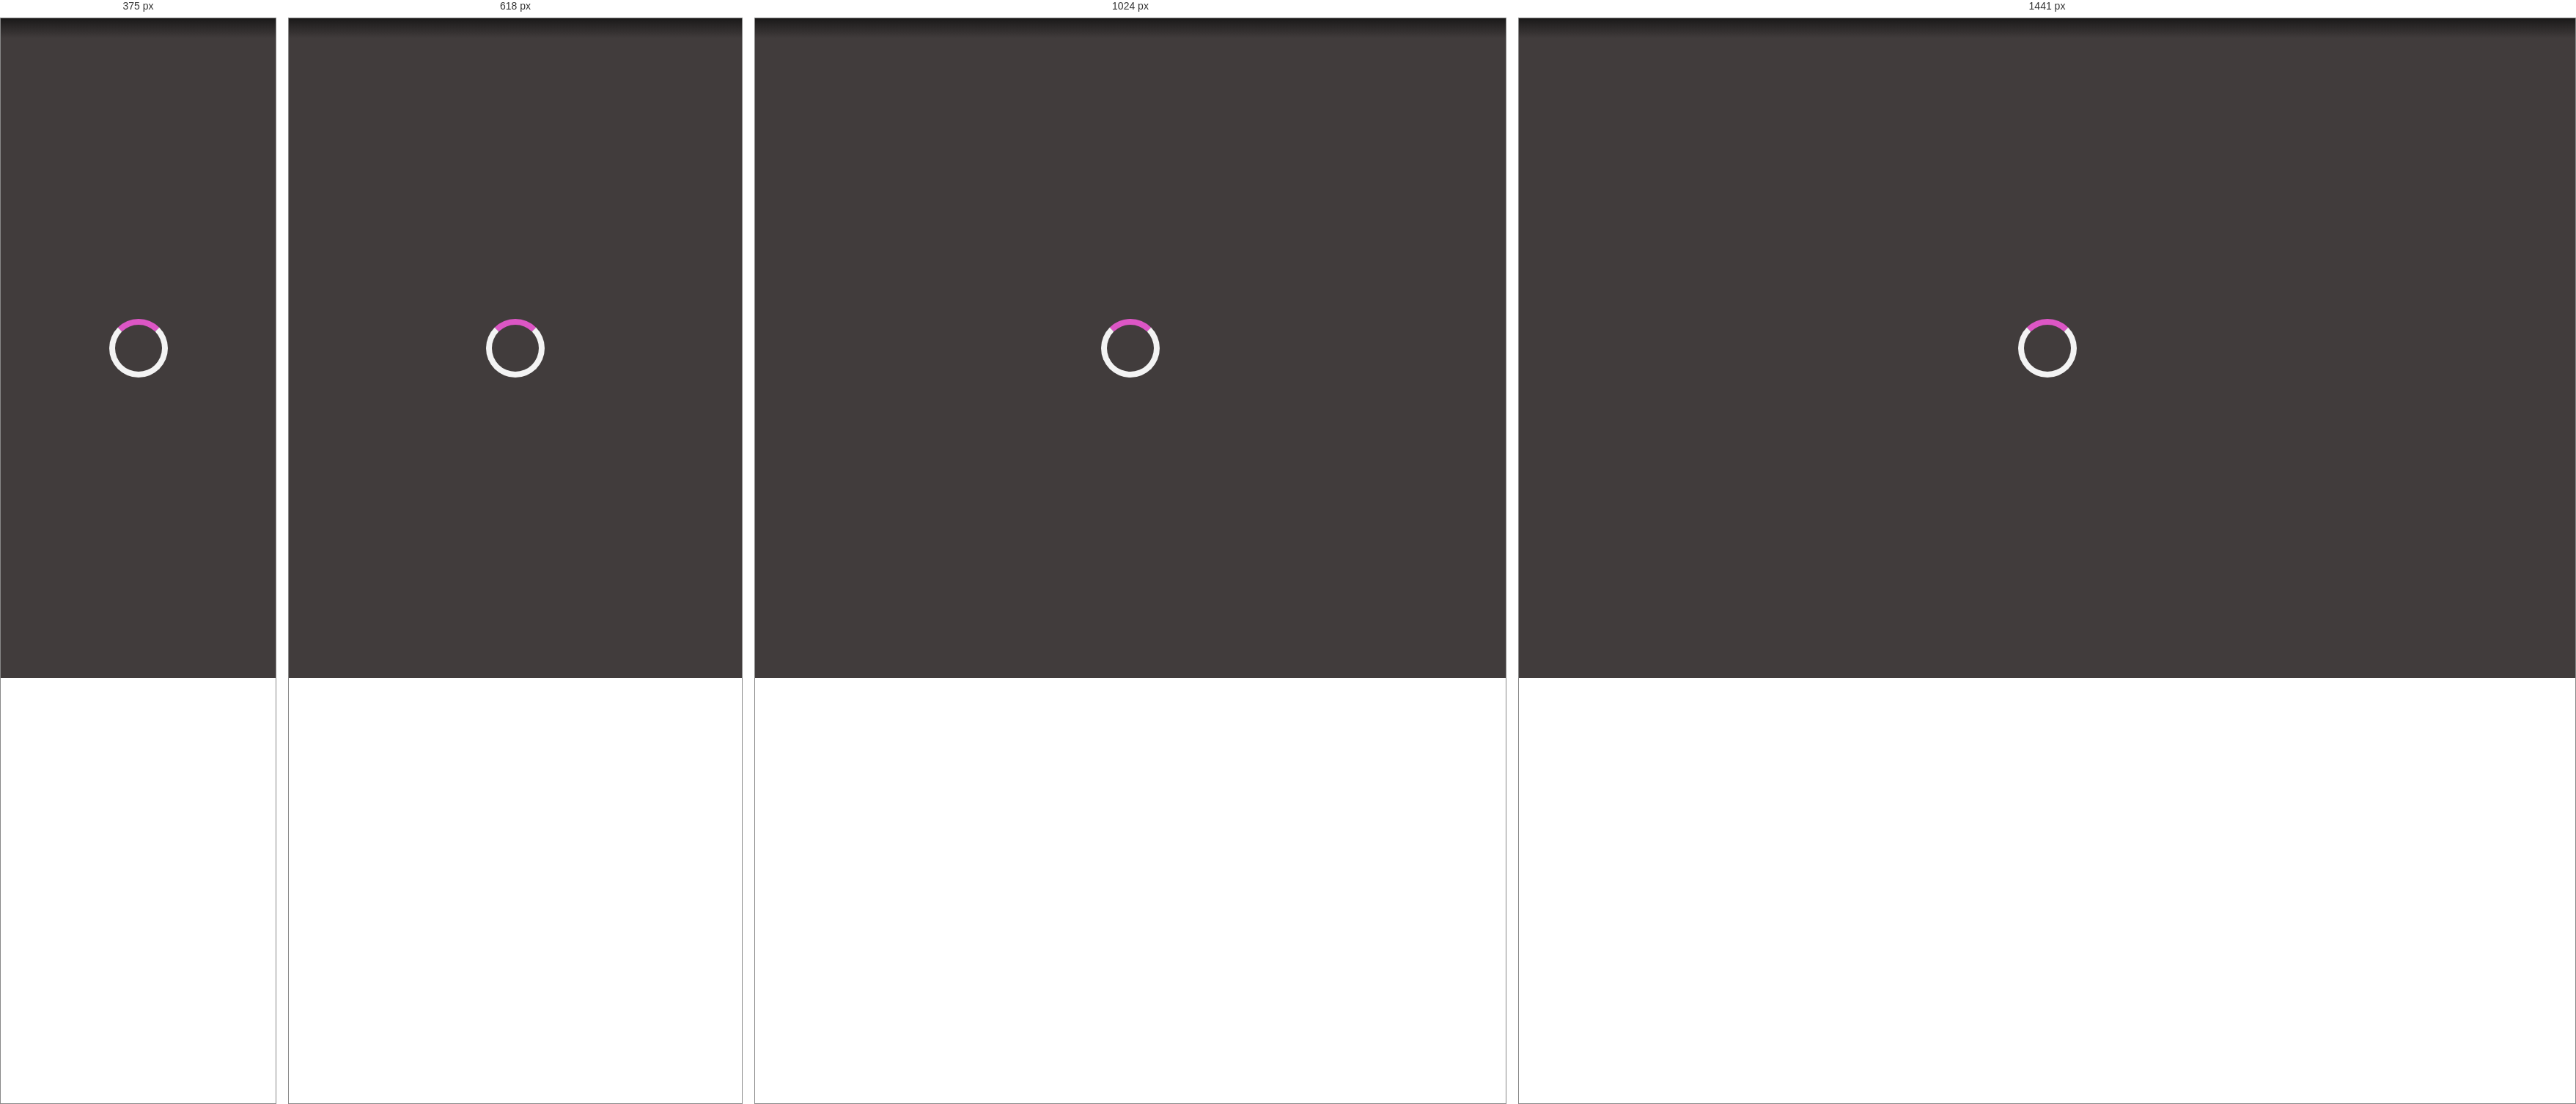
Rendered at 375 px, 618 px, 1024 px and 1441 px, left to right.

<!-- file: index.html -->
<!DOCTYPE html>
<html lang="en">
  <head>
    <meta charset="UTF-8" />
    <meta name="viewport" content="width=device-width, initial-scale=1.0" />
    <title>Event Booster</title>

    <link
      rel="stylesheet"
      href="https://cdn.jsdelivr.net/npm/choices.js/public/assets/styles/choices.min.css"
    />
    <link rel="preconnect" href="https://fonts.googleapis.com" />
    <link rel="preconnect" href="https://fonts.gstatic.com" crossorigin />
    <link
      href="https://fonts.googleapis.com/css2?family=Montserrat:ital,wght@0,100..900;1,100..900&display=swap"
      rel="stylesheet"
    />
    <link
      rel="icon"
      href="/public/images/favicon/favicon.ico"
      type="image/x-icon"
    />

    <link rel="stylesheet" href="styles.css" />
    <!-- Include Choices.js from a CDN -->
    <script src="https://cdn.jsdelivr.net/npm/choices.js/public/assets/scripts/choices.min.js"></script>
  </head>
  <body>
    <div id="loader">
      <div id="content"></div>
    </div>
    <header>
      <div class="header-container">
        <div class="logo-container">
          <svg class="logo">
            <use href="./icons/logo.svg#icon-logo"></use>
          </svg>
        </div>
        <div class="header-content">
          <div class="title-container">
            <h1>FIND BEST EVENTS <span>AROUND THE WORLD</span></h1>
          </div>

          <form class="header-form">
            <div class="input-container">
              <style>
                input:focus {
                  outline: none;
                  border-radius: 0%;
                  background-color: rgba(17, 1, 1, 0.2);
                  box-shadow: 0 0 8px rgba(220, 86, 197, 0.7);
                }
              </style>
              <input type="text" placeholder="Start searching" />
              <svg class="search-icon" fill="#939393">
                <use href="./icons/search.svg#search-icon"></use>
              </svg>
            </div>

            <select id="choices">
              <option value="">Choose country</option>
            </select>
          </form>
        </div>
      </div>
    </header>
    <main class="main-container">
      <div class="main-content" id="event-container">
        <div class="event-container"></div>
      </div>
    </main>

    <div id="pagination-container"></div>
    <footer class="footer-container">
      <div class="copyright-container">
        <p>
          &#169; 2021 | All Rights Reserved | Developed with &#128151; by GoIT
          Students
        </p>
      </div>
    </footer>
    <script type="module" src="./index.js"></script>
  </body>
</html>


/* @media block from styles.css */
@media screen and (min-width: 468px) {
  .event-container {
    max-width: calc(30% - 30px);
  }
}

/* @media block from styles.css */
@media screen and (min-width: 768px) {
  /* Header */

  .title-container h1 {
    font-size: 30px;
    line-height: 36.57px;
    margin-top: -118px;
  }

  .header-form {
    flex-direction: row;
  }
  input[type="text"] {
    font-size: 16px;
  }

  /* .logo svg {
    width: 50px;
  } */

  /* Main content */

  .event-container {
    flex: 0 1 calc(29% - 10px);
    box-sizing: border-box;
    padding: 20px;
    /* max-width: calc(33% - 30px); */
  }
  .event-title,
  .event-date {
    font-size: 16px;
    line-height: 19.5px;
  }
  .event-location {
    font-size: 14px;
    line-height: 17.07px;
  }
  .location-icon {
    left: 11px;
    top: 238px;
  }
  .img-event {
    width: 140px;
    height: 120px;
  }
  .rectangle-icon {
    left: 82px;
    top: 36px;
  }

  /* Footer */
  .copyright-container {
    font-size: 16px;
    line-height: 19.5px;
  }
}

/* @media block from styles.css */
@media screen and (min-width: 1280px) {
  /* Header */
  .title-container h1 {
    font-size: 50px;
    line-height: 60.95px;
    width: 77%;
  }
  /* .logo-container {
    width: 166px;
    height: 158px;
    transform: scale(1.1);
  }
  .logo {
    margin-left: -12px;
    margin-top: 14px;
  } */

  /* Main content */
  .event-container {
    flex: 0 0 calc(23% - 8px);
    max-width: calc(26% - 44px);
  }
  .location-icon {
    left: 11px;
    top: 238px;
  }
  .img-event {
    width: 267px;
    height: 220px;
  }
  .rectangle-icon {
    display: none;
  }
  .desktop {
    display: block;
    width: 227px;
    height: 220px;
    left: 101px;
    top: 27px;
  }
  .event-date,
  .event-title,
  .event-location {
    font-size: 18px;
  }
}

/* @media block from styles.css */
@media screen and (min-width: 1440px) {
  /* Main content */
  /* .event-container {
    flex: 0 0 calc(23% - 8px);
  }
  .location-icon {
    left: 11px;
    top: 238px;
  }
  .img-event {
    width: 267px;
    height: 220px;
  }
  .rectangle-icon {
    display: none;
  }
  .desktop {
    display: block;
    width: 227px;
    height: 220px;
    left: 101px;
    top: 27px;
  }
  .event-date,
  .event-title,
  .event-location {
    font-size: 18px;
  } */
}